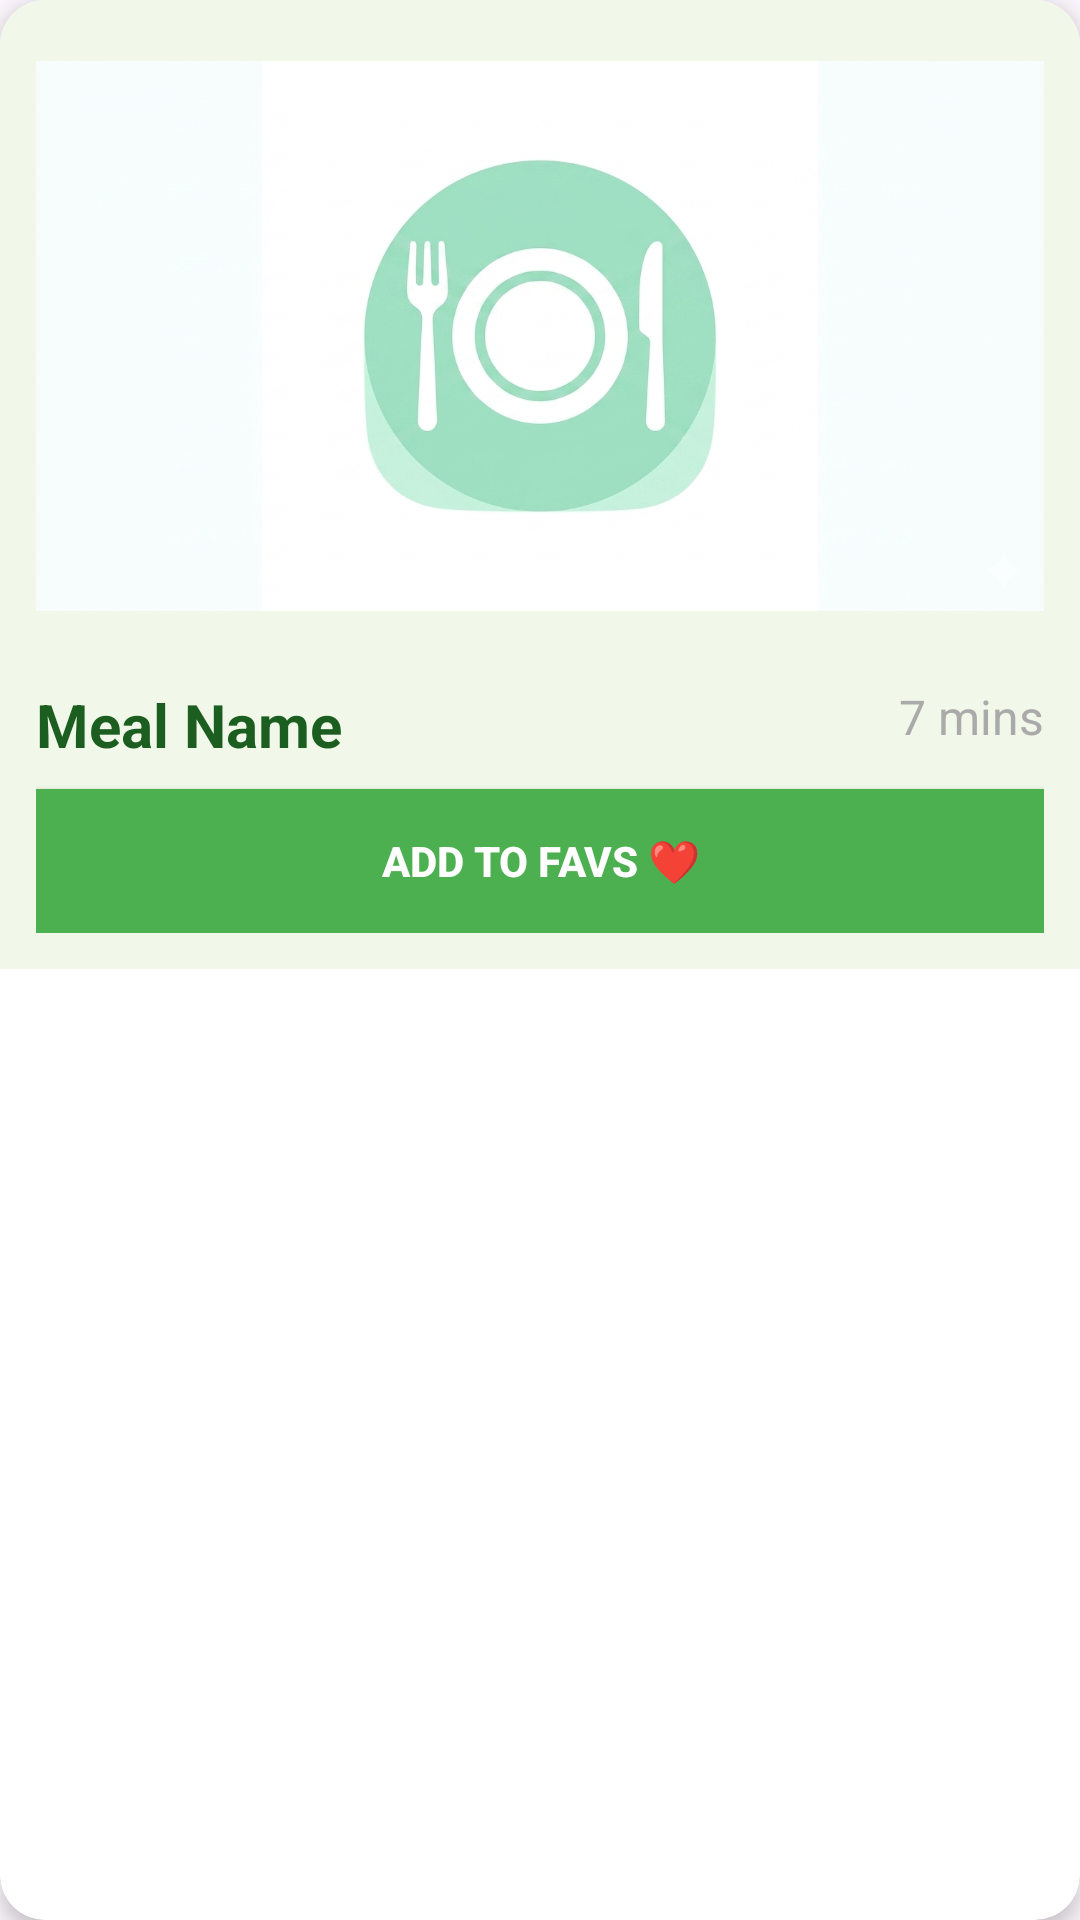

Layout XML and referenced resources for this Android screen:
<!-- AndroidManifest.xml: application theme Theme.TenMinutesMeals -->
<!-- res/layout/meal_item.xml -->
<?xml version="1.0" encoding="utf-8"?>
<androidx.cardview.widget.CardView
    xmlns:android="http://schemas.android.com/apk/res/android"
    xmlns:app="http://schemas.android.com/apk/res-auto"
    android:layout_width="match_parent"
    android:layout_height="wrap_content"
    android:layout_margin="8dp"
    app:cardCornerRadius="15dp"
    app:cardElevation="4dp">

    <LinearLayout
        android:layout_width="match_parent"
        android:layout_height="wrap_content"
        android:background="@color/mint_light"
        android:orientation="vertical"
        android:padding="12dp">


        <ImageView
            android:id="@+id/img_meal"
            android:layout_width="match_parent"
            android:layout_height="200dp"
            android:scaleType="centerInside"
            android:src="@drawable/meal"
            android:layout_marginBottom="8dp" />
        <RelativeLayout
            android:layout_width="match_parent"
            android:layout_height="wrap_content"
            android:layout_marginTop="8dp">

            <TextView
                android:id="@+id/txt_meal_name"
                android:layout_width="wrap_content"
                android:layout_height="wrap_content"
                android:text="Meal Name"
                android:textSize="20sp"
                android:textStyle="bold"
                android:textColor="@color/dark_text" />
            <TextView
                android:id="@+id/txt_meal_time"
                android:layout_width="wrap_content"
                android:layout_height="wrap_content"
                android:layout_alignParentEnd="true"
                android:text="7 mins"
                android:textSize="16sp"
                android:textColor="@android:color/darker_gray" />
        </RelativeLayout>

        <android.widget.Button
            android:id="@+id/btn_add_fav"
            android:layout_width="match_parent"
            android:layout_height="wrap_content"
            android:layout_marginTop="8dp"
            android:background="@color/leaf_green"
            android:text="Add to Favs ❤️"
            android:textColor="@color/white"
            android:textStyle="bold" />

    </LinearLayout>
</androidx.cardview.widget.CardView>
<!-- resources referenced by this layout -->
<resources>
  <color name="dark_text">#1B5E20</color>
  <color name="leaf_green">#4CAF50</color>
  <color name="mint_light">#F1F8E9</color>
  <color name="white">#FFFFFF</color>
  <!-- drawable meal: png bitmap (drawable, 590442 bytes) -->
  <style name="Theme.TenMinutesMeals" parent="Base.Theme.TenMinutesMeals" />
  <style name="Base.Theme.TenMinutesMeals" parent="Theme.Material3.DayNight.NoActionBar">
          
          
      </style>
</resources>
